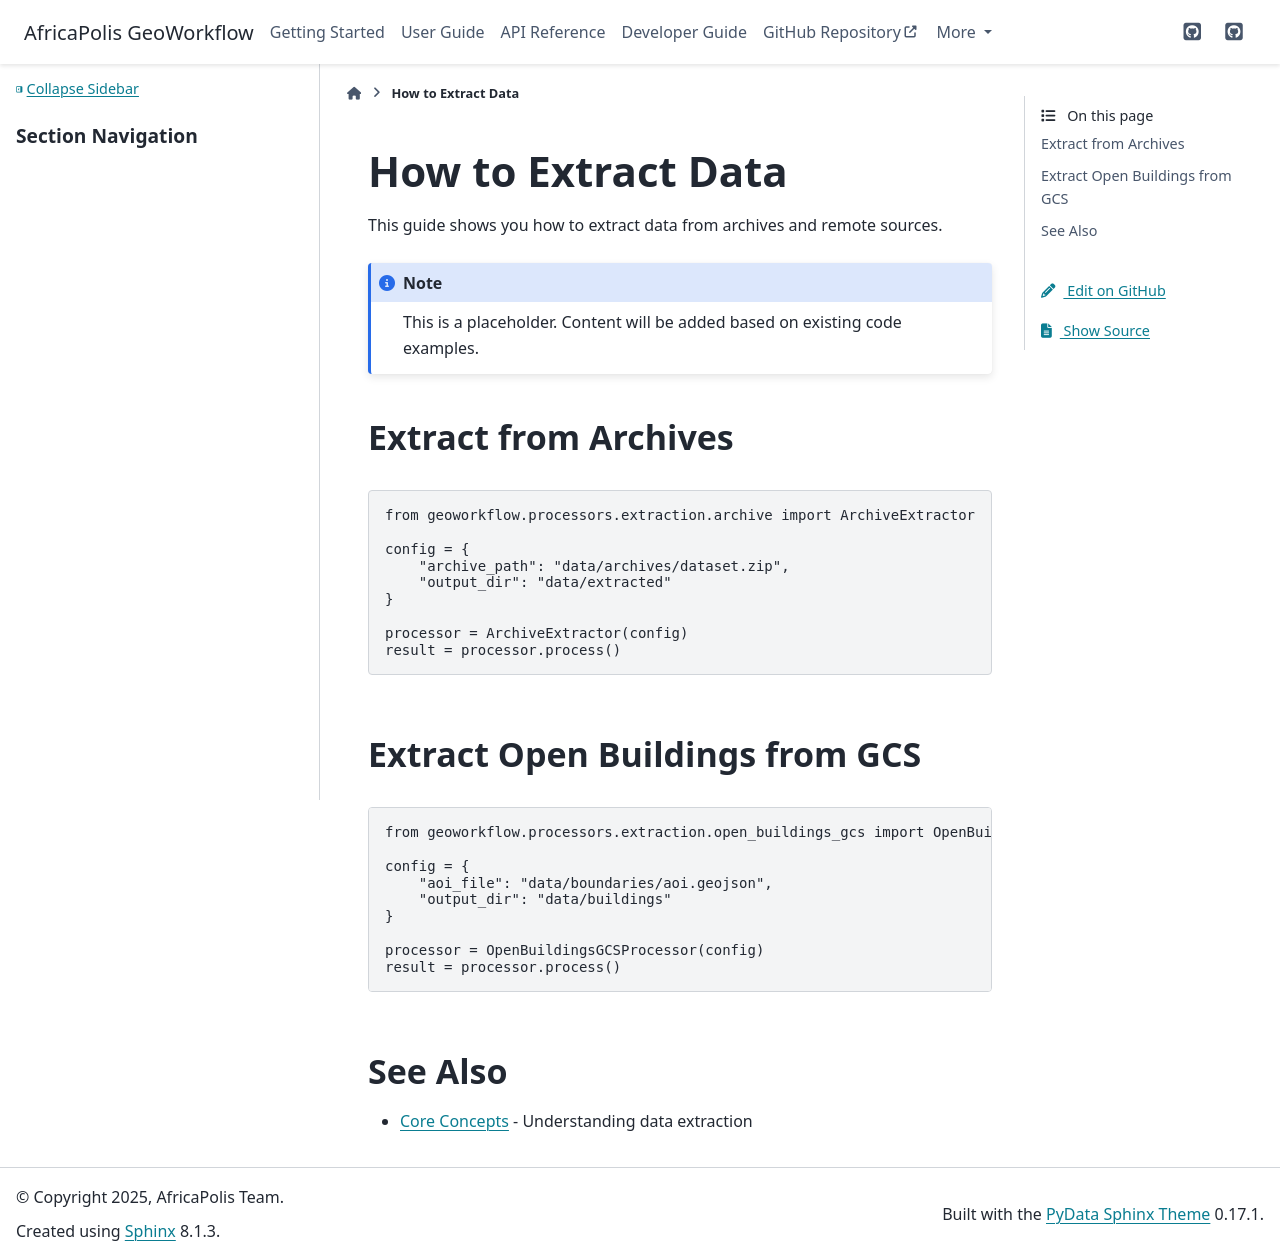

repository: jacksonfloods/geoworkflow · page: user-guide/how-to/extract-data.html · generator: sphinx

How to Extract Data
===================

This guide shows you how to extract data from archives and remote sources.

.. note::
   
   This is a placeholder. Content will be added based on existing code examples.

Extract from Archives
---------------------

.. code-block:: python

   from geoworkflow.processors.extraction.archive import ArchiveExtractor
   
   config = {
       "archive_path": "data/archives/dataset.zip",
       "output_dir": "data/extracted"
   }
   
   processor = ArchiveExtractor(config)
   result = processor.process()

Extract Open Buildings from GCS
--------------------------------

.. code-block:: python

   from geoworkflow.processors.extraction.open_buildings_gcs import OpenBuildingsGCSProcessor
   
   config = {
       "aoi_file": "data/boundaries/aoi.geojson",
       "output_dir": "data/buildings"
   }
   
   processor = OpenBuildingsGCSProcessor(config)
   result = processor.process()

See Also
--------

* :doc:`../explanation/concepts` - Understanding data extraction
